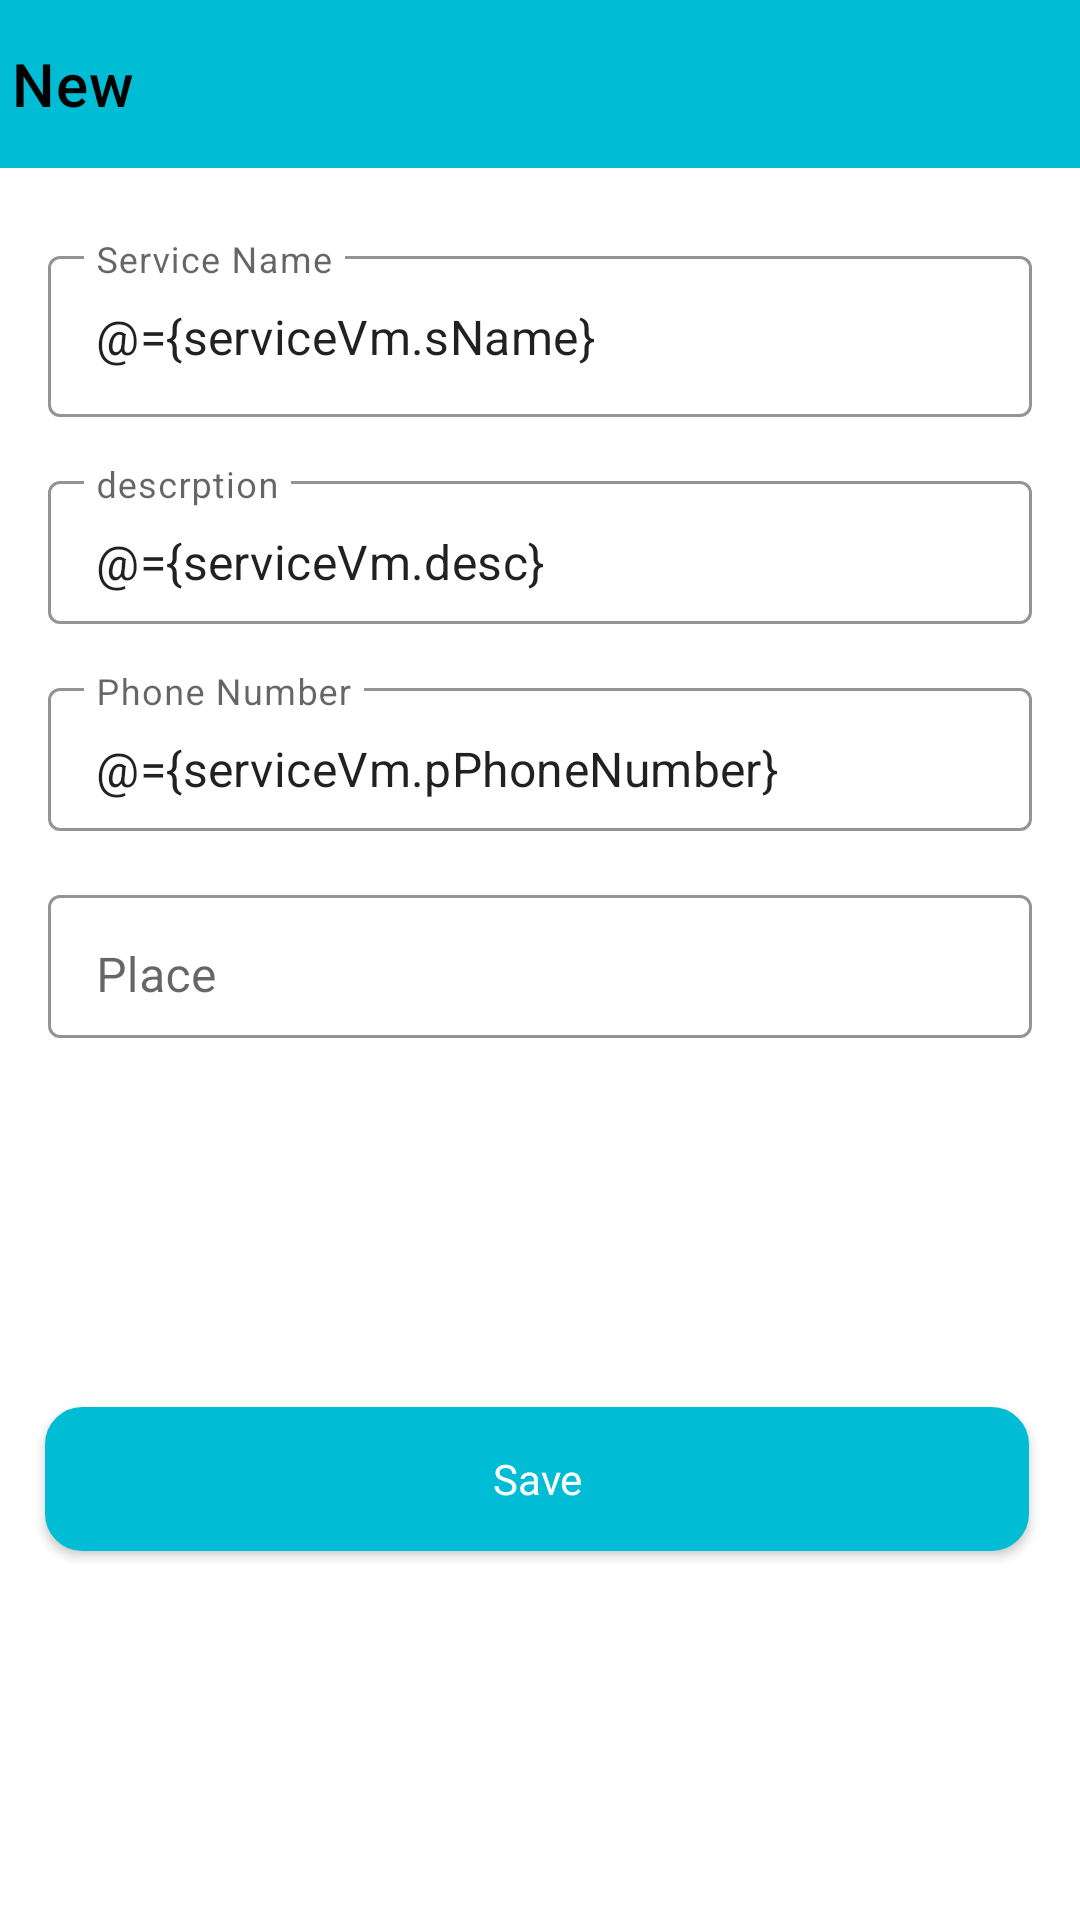

This screen was rendered from an Android layout file. Write that file and the resources it references.
<!-- AndroidManifest.xml: application theme Theme.FoodDonation -->
<!-- res/layout/service_bottom_sheet.xml -->
<?xml version="1.0" encoding="utf-8"?>
<layout xmlns:android="http://schemas.android.com/apk/res/android"
    xmlns:app="http://schemas.android.com/apk/res-auto"
    xmlns:tools="http://schemas.android.com/tools">

    <data>
        <variable
            name="serviceVm"
            type="com.example.fooddonation.services.ServiceViewModel" />
    </data>
    <androidx.constraintlayout.widget.ConstraintLayout
        android:layout_width="match_parent"
        android:layout_height="wrap_content"
        tools:context=".services.ServicesActivity">

        <com.google.android.material.appbar.AppBarLayout
            android:id="@+id/topAppBar"
            android:layout_width="match_parent"
            android:layout_height="wrap_content"
            app:layout_constraintEnd_toEndOf="parent"
            app:layout_constraintStart_toStartOf="parent"
            app:layout_constraintTop_toTopOf="parent">
            <com.google.android.material.appbar.MaterialToolbar
                android:id="@+id/appBarLayout"
                style="@style/Widget.MaterialComponents.Toolbar.Primary"
                android:layout_width="match_parent"
                android:layout_height="56dp"
                app:contentInsetStart="0dp"
                android:background="@color/blue"
                app:title="@string/new_user"
                app:navigationIcon="@drawable/back_icon"
                app:titleTextColor="@color/black" />
        </com.google.android.material.appbar.AppBarLayout>

        <com.google.android.material.textfield.TextInputLayout
            android:id="@+id/new_user_name_layout"
            style="@style/Widget.MaterialComponents.TextInputLayout.OutlinedBox"
            android:layout_width="match_parent"
            android:layout_height="wrap_content"
            android:layout_marginStart="16dp"
            android:layout_marginTop="24dp"
            app:boxStrokeColor="@color/blue"
            android:layout_marginEnd="16dp"
            android:ems="10"
            android:hint="Service Name"
            android:inputType="textEmailAddress"
            app:layout_constraintEnd_toEndOf="parent"
            app:layout_constraintStart_toStartOf="parent"
            app:layout_constraintTop_toBottomOf="@id/topAppBar">

            <com.google.android.material.textfield.TextInputEditText
                android:id="@+id/serviceName"
                android:layout_width="match_parent"
                android:layout_height="wrap_content"
                android:paddingStart="16dp"
                android:paddingTop="16dp"
                android:paddingBottom="16dp"
                android:text="@={serviceVm.sName}">

            </com.google.android.material.textfield.TextInputEditText>
        </com.google.android.material.textfield.TextInputLayout>

        <com.google.android.material.textfield.TextInputLayout
            android:id="@+id/new_user_email_layout"
            style="@style/Widget.MaterialComponents.TextInputLayout.OutlinedBox"
            android:layout_width="match_parent"
            android:layout_height="wrap_content"
            app:boxStrokeColor="@color/blue"
            android:layout_marginStart="16dp"
            android:layout_marginTop="16dp"
            android:layout_marginEnd="16dp"
            android:layout_marginBottom="424dp"
            android:ems="10"
            android:hint="descrption"
            android:inputType="textEmailAddress"
            app:layout_constraintEnd_toEndOf="parent"
            app:layout_constraintStart_toStartOf="parent"
            app:layout_constraintTop_toBottomOf="@id/new_user_name_layout">

            <com.google.android.material.textfield.TextInputEditText
                android:id="@+id/desc"
                android:layout_width="match_parent"
                android:layout_height="wrap_content"
                android:paddingStart="16dp"
                android:paddingTop="16dp"
                android:paddingBottom="10dp"
                android:text="@={serviceVm.desc}">

            </com.google.android.material.textfield.TextInputEditText>
        </com.google.android.material.textfield.TextInputLayout>


        <com.google.android.material.textfield.TextInputLayout
            android:id="@+id/new_user_phone_layout"
            style="@style/Widget.MaterialComponents.TextInputLayout.OutlinedBox"
            android:layout_width="match_parent"
            android:layout_height="wrap_content"
            android:layout_marginStart="16dp"
            android:layout_marginTop="16dp"
            android:layout_marginEnd="16dp"
            app:boxStrokeColor="@color/blue"
            android:layout_marginBottom="488dp"
            android:ems="10"
            android:hint="Phone Number"
            android:inputType="phone"
            app:layout_constraintEnd_toEndOf="parent"
            app:layout_constraintStart_toStartOf="parent"
            app:layout_constraintTop_toBottomOf="@id/new_user_email_layout">

            <com.google.android.material.textfield.TextInputEditText
                android:id="@+id/phoneNumber"
                android:layout_width="match_parent"
                android:layout_height="wrap_content"
                android:paddingStart="16dp"
                android:paddingTop="16dp"
                android:paddingBottom="10dp"
                android:text="@={serviceVm.pPhoneNumber}">
            </com.google.android.material.textfield.TextInputEditText>
        </com.google.android.material.textfield.TextInputLayout>




    <com.google.android.material.textfield.TextInputLayout
        android:id="@+id/new_user_place_layout"
        style="@style/Widget.MaterialComponents.TextInputLayout.OutlinedBox"
        android:layout_width="match_parent"
        android:layout_height="wrap_content"
        android:layout_marginStart="16dp"
        android:layout_marginTop="16dp"
        android:layout_marginEnd="16dp"
        app:boxStrokeColor="@color/blue"
        android:layout_marginBottom="488dp"
        android:ems="10"
        android:hint="Place"
        android:inputType="phone"
        app:layout_constraintEnd_toEndOf="parent"
        app:layout_constraintStart_toStartOf="parent"
        app:layout_constraintTop_toBottomOf="@id/new_user_phone_layout">

        <com.google.android.material.textfield.TextInputEditText
            android:id="@+id/place"
            android:layout_width="match_parent"
            android:layout_height="wrap_content"
            android:paddingStart="16dp"
            android:paddingTop="16dp"
            android:paddingBottom="10dp">
        </com.google.android.material.textfield.TextInputEditText>
    </com.google.android.material.textfield.TextInputLayout>

        <androidx.appcompat.widget.AppCompatButton
            android:id="@+id/save_btn"
            android:layout_width="match_parent"
            android:layout_height="wrap_content"
            android:layout_marginStart="15dp"
            android:layout_marginTop="10dp"
            android:layout_marginEnd="17dp"
            android:layout_marginBottom="10dp"
            android:background="@drawable/custom_button"
            android:fontFamily="@font/roboto"
            android:onClick="@{()->serviceVm.validate()}"
            android:text="@string/save"
            android:textAllCaps="false"
            android:textColor="@color/white"
            app:cornerRadius="6dp"
            app:layout_constraintBottom_toBottomOf="parent"
            app:layout_constraintEnd_toEndOf="parent"
            app:layout_constraintStart_toStartOf="parent"
            app:layout_constraintTop_toBottomOf="@+id/new_user_place_layout" />


        
        
        
        
        
        
        
        
        
        
        
        
        


    </androidx.constraintlayout.widget.ConstraintLayout>

</layout>
<!-- resources referenced by this layout -->
<resources>
  <color name="black">#FF000000</color>
  <color name="blue">#00BCD4</color>
  <color name="white">#FFFFFFFF</color>
  <!-- drawable custom_button (drawable) -->
  <?xml version="1.0" encoding="utf-8"?>
  <shape xmlns:android="http://schemas.android.com/apk/res/android"
      android:shape="rectangle">
  
      <stroke
          android:width="1dp"
          android:color="@color/blue" />
      <corners android:radius="12dp" />
      <solid android:color="@color/blue" />
  </shape>
  <string name="new_user">New</string>
  <string name="save">Save</string>
  <style name="Theme.FoodDonation" parent="Theme.MaterialComponents.DayNight.NoActionBar">
          
          <item name="colorPrimary">@color/purple_500</item>
          <item name="colorPrimaryVariant">@color/purple_700</item>
          <item name="colorOnPrimary">@color/white</item>
          
          <item name="colorSecondary">@color/teal_200</item>
          <item name="colorSecondaryVariant">@color/teal_700</item>
          <item name="colorOnSecondary">@color/black</item>
          
          <item name="android:statusBarColor">?attr/colorPrimaryVariant</item>
          
      </style>
  <color name="purple_500">#FF6200EE</color>
  <color name="purple_700">#FF3700B3</color>
  <color name="teal_200">#FF03DAC5</color>
  <color name="teal_700">#FF018786</color>
</resources>
